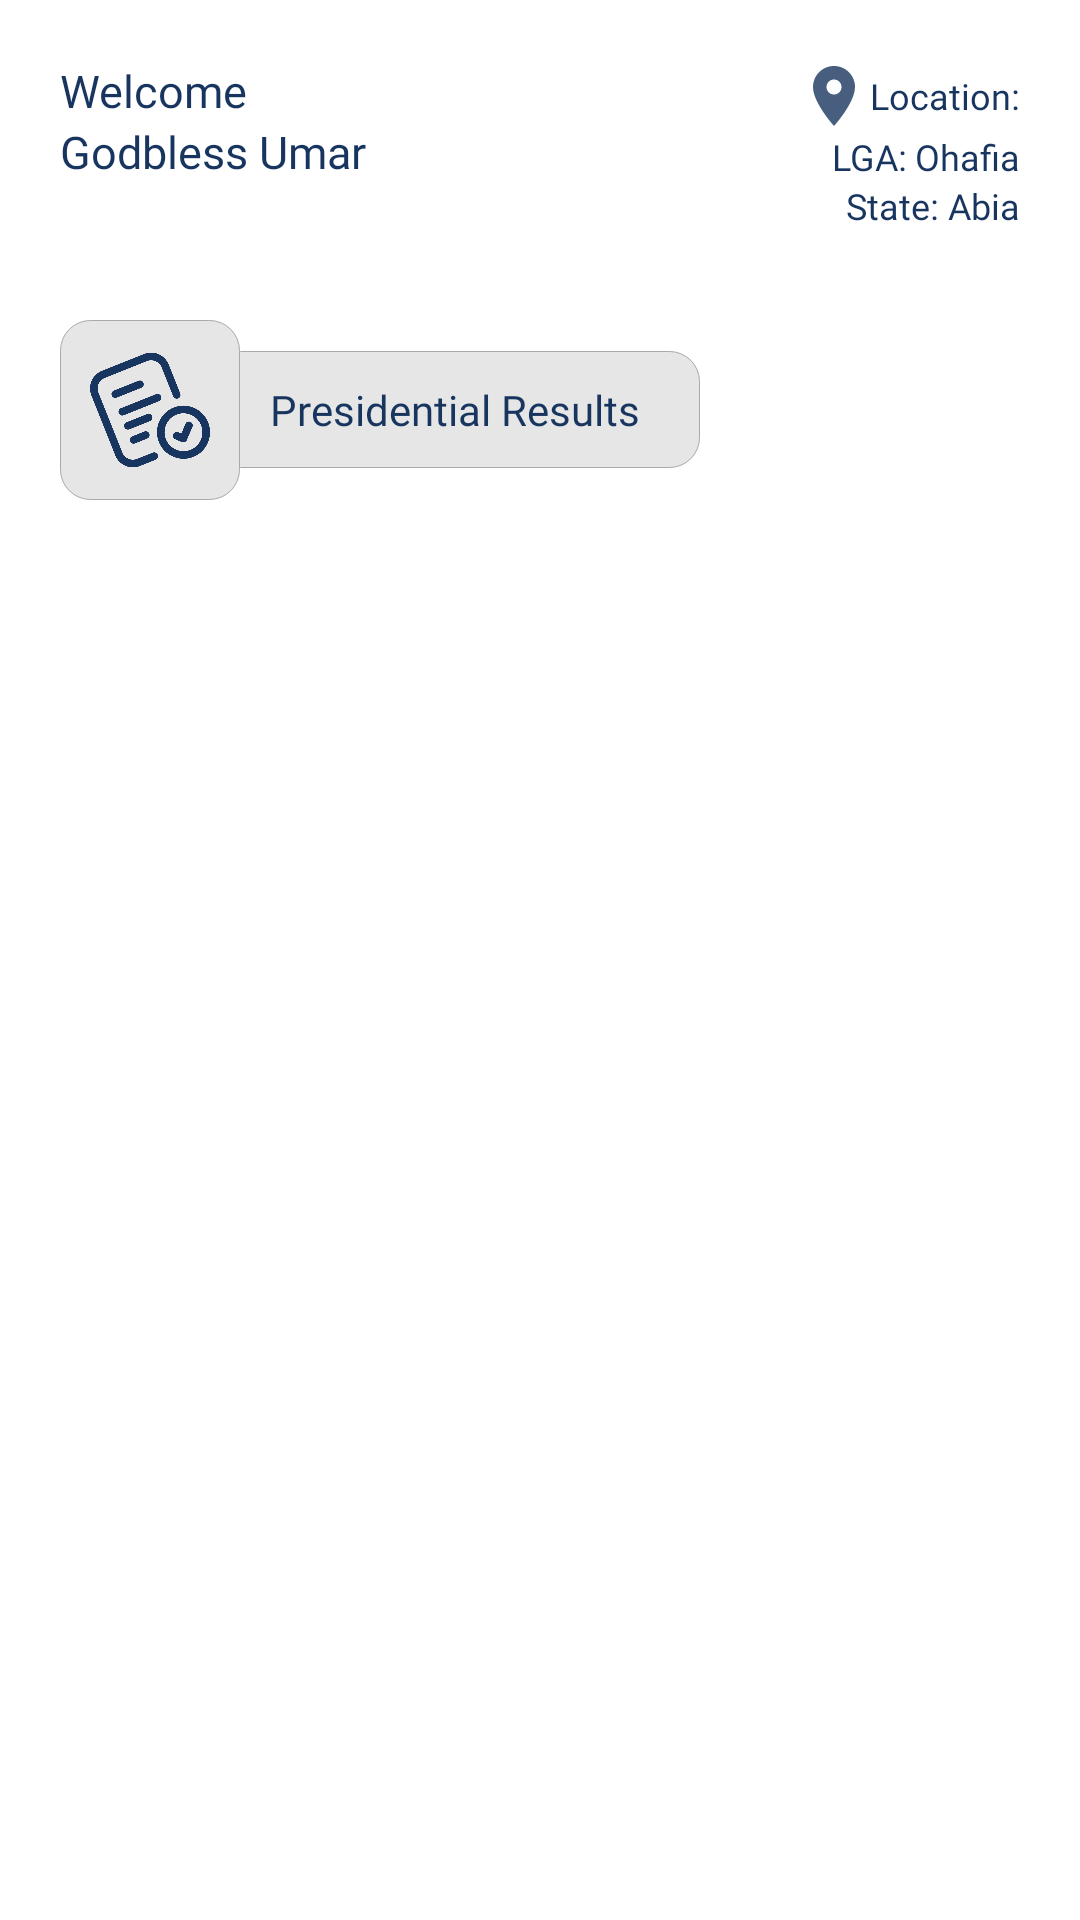

This screen was rendered from an Android layout file. Write that file and the resources it references.
<!-- AndroidManifest.xml: application theme Theme.FollowTheResult -->
<!-- res/layout/fragment_result.xml -->
<?xml version="1.0" encoding="utf-8"?>
<FrameLayout xmlns:android="http://schemas.android.com/apk/res/android"
    xmlns:tools="http://schemas.android.com/tools"
    android:layout_width="match_parent"
    android:layout_height="match_parent"
    xmlns:app="http://schemas.android.com/apk/res-auto"
    tools:context=".FragmentResult"
    android:padding="20dp">

    <LinearLayout
        android:layout_width="match_parent"
        android:layout_height="match_parent"
        android:orientation="vertical"
        android:background="@color/white">
        <RelativeLayout
            android:layout_width="match_parent"
            android:layout_height="wrap_content"
            android:layout_marginBottom="30dp">

            <LinearLayout
                android:layout_width="wrap_content"
                android:layout_height="wrap_content"
                android:layout_alignParentLeft="true"
                android:orientation="vertical">

                <TextView
                    android:layout_width="wrap_content"
                    android:layout_height="wrap_content"
                    android:fontFamily="@font/montserratmedium"
                    android:text="Welcome"
                    android:textColor="@color/defaultDark"
                    android:textSize="15dp" />

                <TextView
                    android:layout_width="wrap_content"
                    android:layout_height="wrap_content"
                    android:fontFamily="@font/montserratextrabold"
                    android:text="Godbless Umar"
                    android:textColor="@color/defaultDark"
                    android:textSize="15dp" />
            </LinearLayout>

            <LinearLayout
                android:layout_width="wrap_content"
                android:layout_height="wrap_content"
                android:layout_alignParentRight="true"
                android:gravity="right"
                android:orientation="vertical">

                <TextView
                    android:layout_width="wrap_content"
                    android:layout_height="wrap_content"
                    android:drawableLeft="@drawable/location"
                    android:fontFamily="@font/montserratmedium"
                    android:gravity="center"
                    android:text="Location:"
                    android:textColor="@color/defaultDark"
                    android:textSize="12dp" />

                <LinearLayout
                    android:layout_width="wrap_content"
                    android:layout_height="wrap_content"
                    android:orientation="horizontal">

                    <TextView
                        android:layout_width="wrap_content"
                        android:layout_height="wrap_content"
                        android:fontFamily="@font/montserratmedium"
                        android:gravity="center"
                        android:text="LGA: "
                        android:textColor="@color/defaultDark"
                        android:textSize="12dp" />

                    <TextView
                        android:layout_width="wrap_content"
                        android:layout_height="wrap_content"
                        android:fontFamily="@font/montserratblack"
                        android:gravity="center"
                        android:text="Ohafia"
                        android:textColor="@color/defaultDark"
                        android:textSize="12dp" />
                </LinearLayout>

                <LinearLayout
                    android:layout_width="wrap_content"
                    android:layout_height="wrap_content"
                    android:orientation="horizontal">

                    <TextView
                        android:layout_width="wrap_content"
                        android:layout_height="wrap_content"
                        android:fontFamily="@font/montserratmedium"
                        android:gravity="center"
                        android:text="State: "
                        android:textColor="@color/defaultDark"
                        android:textSize="12dp" />

                    <TextView
                        android:layout_width="wrap_content"
                        android:layout_height="wrap_content"
                        android:fontFamily="@font/montserratblack"
                        android:gravity="center"
                        android:text="Abia"
                        android:textColor="@color/defaultDark"
                        android:textSize="12dp" />
                </LinearLayout>
            </LinearLayout>
        </RelativeLayout>

        <RelativeLayout
            android:layout_width="wrap_content"
            android:layout_height="wrap_content"
            android:layout_centerHorizontal="true">
            <TextView
                android:layout_width="wrap_content"
                android:layout_height="wrap_content"
                android:layout_centerVertical="true"
                android:layout_marginLeft="50dp"
                android:paddingLeft="20dp"
                android:paddingRight="20dp"
                android:paddingTop="10dp"
                android:paddingBottom="10dp"
                android:text="Presidential Results"
                android:fontFamily="@font/montserratbold"
                android:background="@drawable/normal_white_corner"
                android:textColor="@color/defaultDark"/>
            <RelativeLayout
                android:layout_width="wrap_content"
                android:layout_height="wrap_content"
                android:layout_centerVertical="true"
                android:background="@drawable/normal_white_corner">

                <ImageView
                    android:layout_width="60dp"
                    android:layout_height="60dp"
                    android:padding="10dp"
                    android:src="@drawable/ic12"
                    app:tint="@color/defaultDark" />
            </RelativeLayout>
        </RelativeLayout>

        <ListView
            android:layout_width="match_parent"
            android:layout_height="wrap_content"
            android:id="@+id/listview"
            android:layout_marginTop="20dp"/>
    </LinearLayout>


</FrameLayout>
<!-- resources referenced by this layout -->
<resources>
  <color name="defaultDark">#18355f</color>
  <color name="white">#FFFFFFFF</color>
  <!-- drawable ic12: png bitmap (drawable, 20549 bytes) -->
  <!-- drawable location (drawable-anydpi) -->
  <vector xmlns:android="http://schemas.android.com/apk/res/android"
      android:width="24dp"
      android:height="24dp"
      android:viewportWidth="24"
      android:viewportHeight="24"
      android:tint="#18355F"
      android:alpha="0.8">
    <path
        android:fillColor="@android:color/white"
        android:pathData="M12,2C8.13,2 5,5.13 5,9c0,5.25 7,13 7,13s7,-7.75 7,-13c0,-3.87 -3.13,-7 -7,-7zM12,11.5c-1.38,0 -2.5,-1.12 -2.5,-2.5s1.12,-2.5 2.5,-2.5 2.5,1.12 2.5,2.5 -1.12,2.5 -2.5,2.5z"/>
  </vector>
  <!-- drawable normal_white_corner (drawable) -->
  <?xml version="1.0" encoding="utf-8"?>
  <shape xmlns:android="http://schemas.android.com/apk/res/android">
  
      <corners
          android:radius="10dp"/>
  
      <solid
          android:color="#e6e6e6"/>
      <stroke
          android:width="0.1dp"
          android:color="#a9a9a9"/>
  
  </shape>
  <style name="Theme.FollowTheResult" parent="Theme.MaterialComponents.DayNight.NoActionBar">
          
          <item name="colorPrimary">@color/purple_500</item>
          <item name="colorPrimaryVariant">@color/purple_700</item>
          <item name="colorOnPrimary">@color/white</item>
          
          <item name="colorSecondary">@color/teal_200</item>
          <item name="colorSecondaryVariant">@color/teal_700</item>
          <item name="colorOnSecondary">@color/black</item>
          
          <item name="android:statusBarColor" tools:targetApi="l">?attr/colorPrimaryVariant</item>
          
      </style>
  <color name="purple_500">#01c4e0</color>
  <color name="purple_700">#FF3700B3</color>
  <color name="teal_200">#FF03DAC5</color>
  <color name="teal_700">#FF018786</color>
  <color name="black">#FF000000</color>
</resources>
